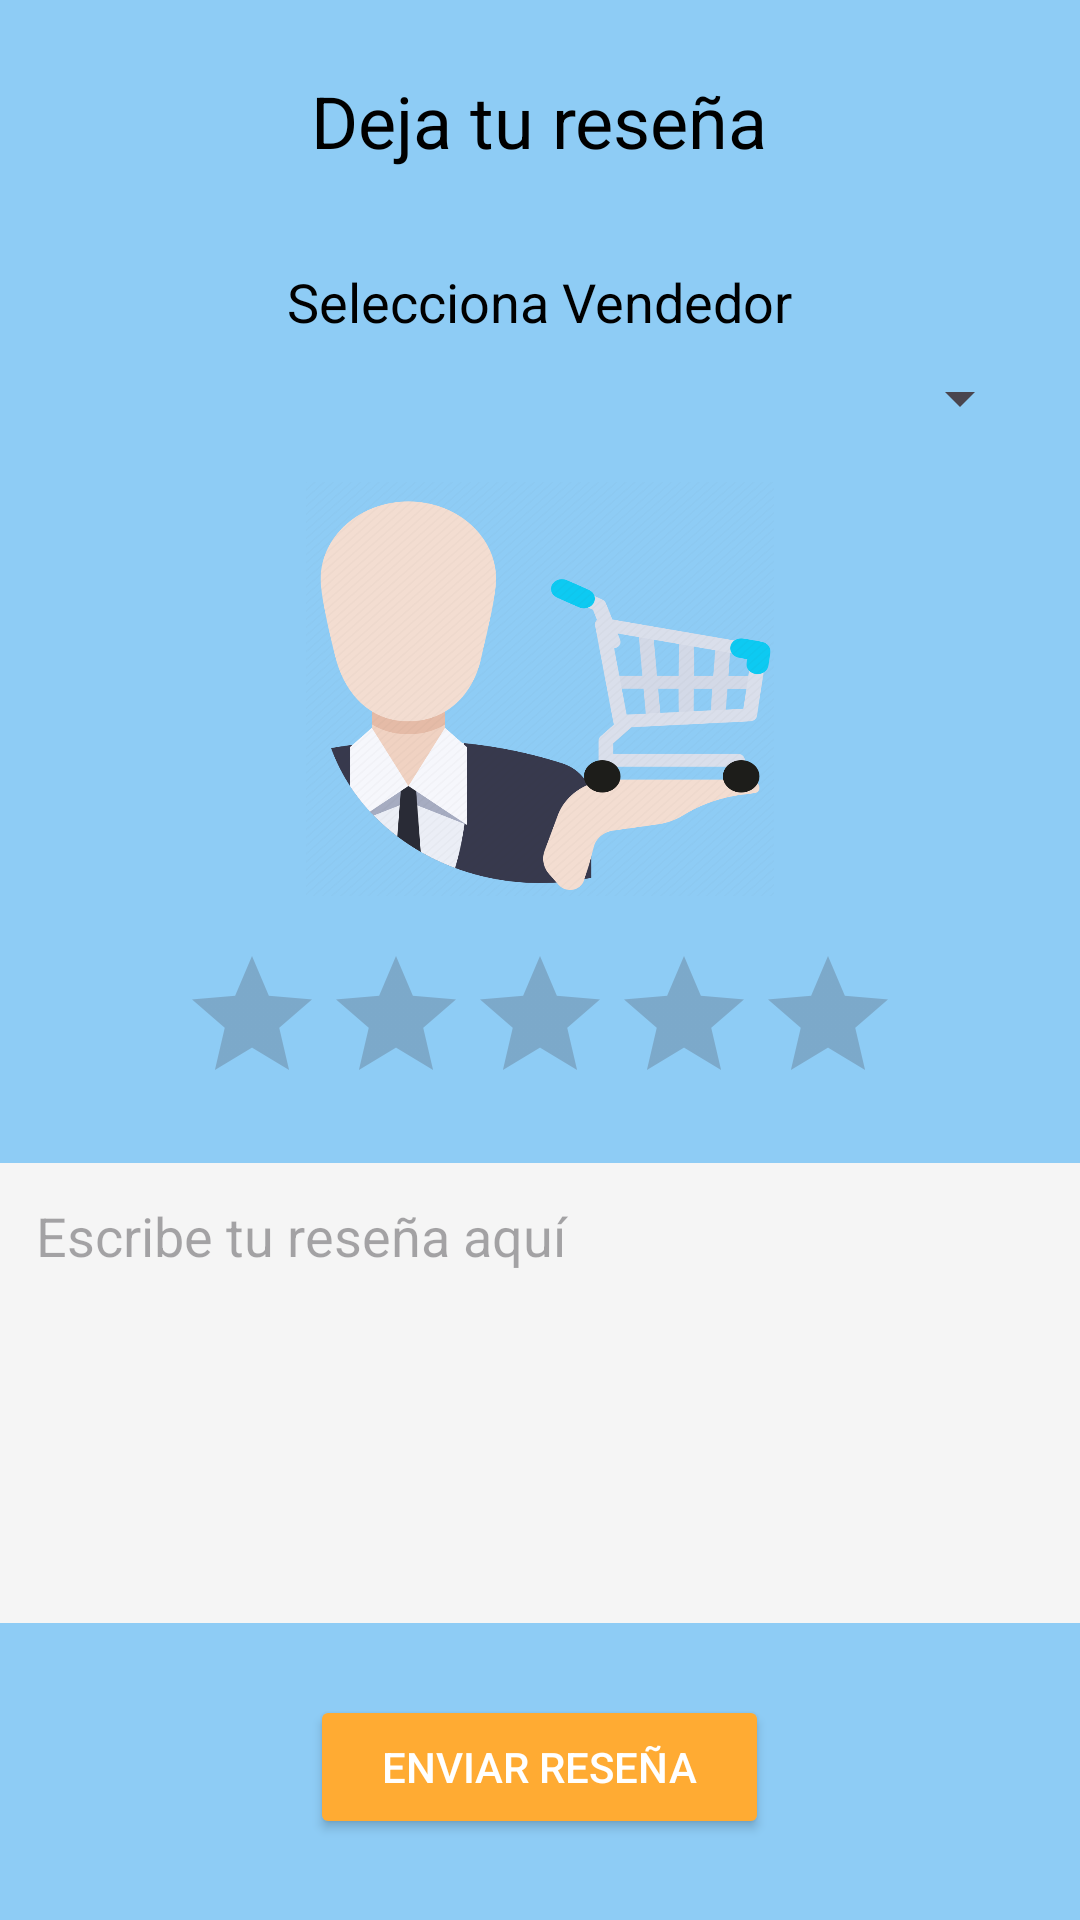

Reconstruct the res/layout file that produces this screen, plus the resources it refers to.
<!-- AndroidManifest.xml: application theme Theme.PYGTianguisTraker -->
<!-- res/layout/create_activity_reviews.xml -->
<?xml version="1.0" encoding="utf-8"?>
<RelativeLayout xmlns:android="http://schemas.android.com/apk/res/android"
    xmlns:app="http://schemas.android.com/apk/res-auto"
    xmlns:tools="http://schemas.android.com/tools"
    android:layout_width="match_parent"
    android:layout_height="match_parent"
    android:background="@color/background"
    tools:context=".ui.view.CreateReviews">

    <TextView
        android:id="@+id/textViewTitle"
        android:layout_width="wrap_content"
        android:layout_height="wrap_content"
        android:text="Deja tu reseña"
        android:textSize="24sp"
        android:textStyle="normal"
        android:textColor="#000000"
        android:layout_centerHorizontal="true"
        android:layout_marginTop="24dp"
        android:layout_marginBottom="16dp"/>

    <TextView
        android:id="@+id/textViewSelectSeller"
        android:layout_width="wrap_content"
        android:layout_height="wrap_content"
        android:text="Selecciona Vendedor"
        android:textSize="18sp"
        android:textColor="#000000"
        android:layout_below="@id/textViewTitle"
        android:layout_centerHorizontal="true"
        android:layout_marginTop="16dp"/>

    <Spinner
        android:id="@+id/spinnerSellerName"
        android:layout_width="match_parent"
        android:layout_height="wrap_content"
        android:layout_below="@id/textViewSelectSeller"
        android:layout_marginTop="8dp"
        android:layout_marginLeft="16dp"
        android:layout_marginRight="16dp" />

    <ImageView
        android:id="@+id/imageViewSeller"
        android:layout_width="156dp"
        android:layout_height="138dp"
        android:layout_below="@id/spinnerSellerName"
        android:layout_centerHorizontal="true"
        android:layout_marginTop="16dp"
        android:background="@drawable/seller_icon"
        android:elevation="4dp"
        android:padding="4dp"
        android:src="@drawable/seller_image_placeholder" />
    <RatingBar
        android:id="@+id/ratingBar"
        android:layout_width="wrap_content"
        android:layout_height="wrap_content"
        android:numStars="5"
        android:stepSize="1.0"
        android:rating="0"
        android:layout_below="@id/imageViewSeller"
        android:layout_centerHorizontal="true"
        android:layout_marginTop="16dp"/>

    <EditText
        android:id="@+id/editTextReview"
        android:layout_width="match_parent"
        android:layout_height="wrap_content"
        android:hint="Escribe tu reseña aquí"
        android:layout_below="@id/ratingBar"
        android:layout_marginTop="16dp"
        android:background="#F5F5F5"
        android:padding="12dp"
        android:gravity="start|top"
        android:inputType="textMultiLine"
        android:minLines="6" />

    <Button
        android:id="@+id/buttonSubmit"
        android:layout_width="wrap_content"
        android:layout_height="wrap_content"
        android:text="Enviar reseña"
        android:layout_below="@id/editTextReview"
        android:layout_centerHorizontal="true"
        android:layout_marginTop="24dp"
        android:textColor="#FFFFFF"
        android:backgroundTint="@color/yellow"
        android:paddingStart="24dp"
        android:paddingEnd="24dp"
        android:paddingTop="12dp"
        android:paddingBottom="12dp"/>

    <Button
        android:id="@+id/buttonCancel"
        android:layout_width="wrap_content"
        android:layout_height="wrap_content"
        android:text="Cancelar"
        android:backgroundTint="@color/yellow"
        android:layout_below="@id/buttonSubmit"
        android:layout_centerHorizontal="true"
        android:layout_marginTop="16dp"
        android:textColor="#FFFFFF"
        android:textSize="12sp"
        android:paddingStart="24dp"
        android:paddingEnd="24dp"
        android:paddingTop="12dp"
        android:paddingBottom="12dp" />
</RelativeLayout>
<!-- resources referenced by this layout -->
<resources>
  <color name="background">#8ECCF5</color>
  <color name="yellow">#FFAB33</color>
  <!-- drawable seller_icon: png bitmap (drawable, 75547 bytes) -->
  <style name="Theme.PYGTianguisTraker" parent="Base.Theme.PYGTianguisTraker" />
  <style name="Base.Theme.PYGTianguisTraker" parent="Theme.Material3.DayNight.NoActionBar">
          
          
      </style>
</resources>
